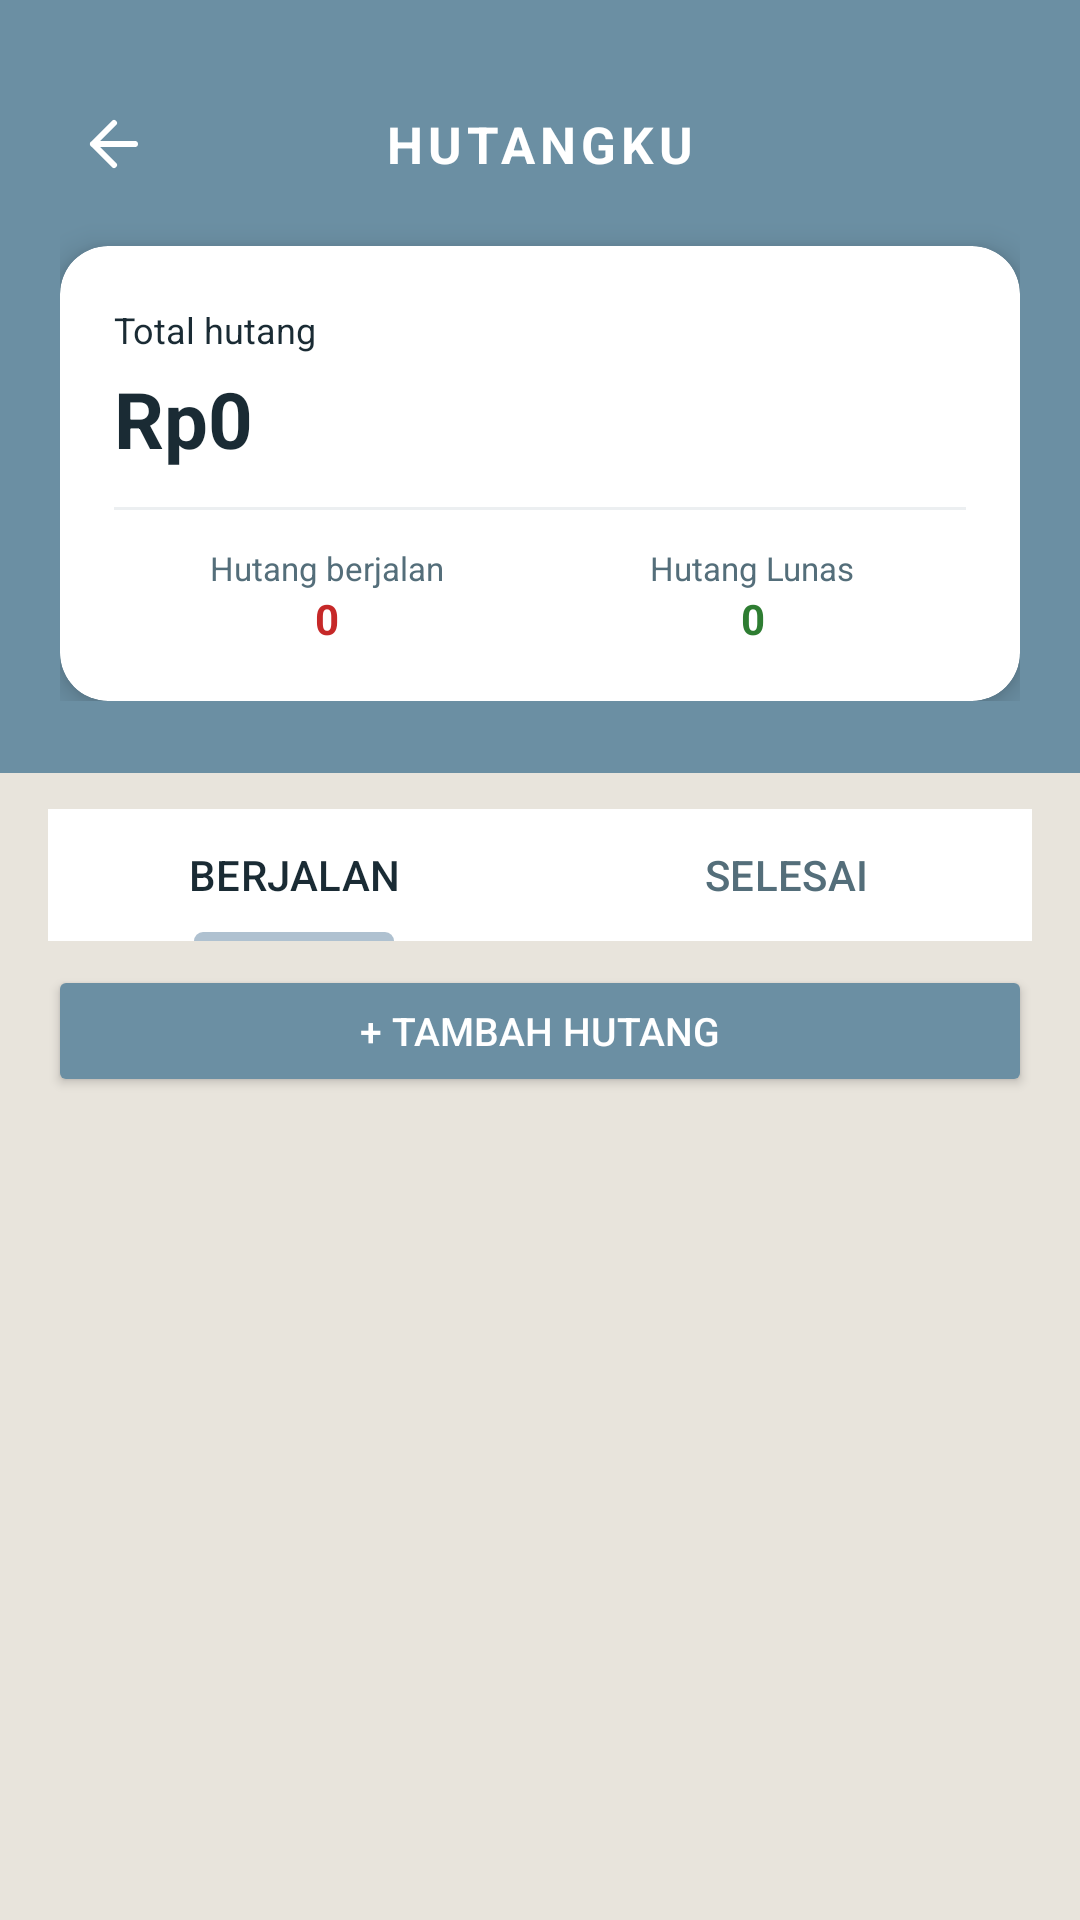

This screen was rendered from an Android layout file. Write that file and the resources it references.
<!-- AndroidManifest.xml: application theme Theme.AppMoneeGo -->
<!-- res/layout/fragment_hutang.xml -->
<?xml version="1.0" encoding="utf-8"?>
<LinearLayout xmlns:android="http://schemas.android.com/apk/res/android"
    xmlns:app="http://schemas.android.com/apk/res-auto"
    android:layout_width="match_parent"
    android:layout_height="match_parent"
    android:orientation="vertical"
    android:background="@color/bg_main">

    
    <LinearLayout
        android:layout_width="match_parent"
        android:layout_height="wrap_content"
        android:orientation="vertical"
        android:background="@color/bg_header"
        android:paddingStart="20dp"
        android:paddingEnd="20dp"
        android:paddingTop="30dp"
        android:paddingBottom="24dp">

        <RelativeLayout
            android:layout_width="match_parent"
            android:layout_height="wrap_content"
            android:layout_marginBottom="16dp">

            <ImageButton
                android:id="@+id/ibBack"
                android:layout_width="36dp"
                android:layout_height="36dp"
                android:layout_centerVertical="true"
                android:layout_alignParentStart="true"
                android:background="?attr/selectableItemBackgroundBorderless"
                android:src="@drawable/ic_arrow_left"
                app:tint="@android:color/white"
                android:contentDescription="Kembali"/>

            <TextView
                android:layout_width="wrap_content"
                android:layout_height="wrap_content"
                android:layout_centerInParent="true"
                android:text="@string/title_hutang"
                android:textColor="@android:color/white"
                android:textSize="17sp"
                android:textStyle="bold"
                android:letterSpacing="0.1"/>
        </RelativeLayout>

        
        <androidx.cardview.widget.CardView
            android:layout_width="match_parent"
            android:layout_height="wrap_content"
            app:cardBackgroundColor="@color/bg_card"
            app:cardCornerRadius="16dp"
            app:cardElevation="6dp">

            <LinearLayout
                android:layout_width="match_parent"
                android:layout_height="wrap_content"
                android:orientation="vertical"
                android:padding="18dp">

                
                <LinearLayout
                    android:layout_width="match_parent"
                    android:layout_height="wrap_content"
                    android:orientation="horizontal"
                    android:gravity="center_vertical">

                    <TextView
                        android:layout_width="0dp"
                        android:layout_height="wrap_content"
                        android:layout_weight="1"
                        android:text="@string/label_total_hutang"
                        android:textColor="@color/text_primary"
                        android:textSize="12sp"/>

                    <ImageView
                        android:id="@+id/ivEye"
                        android:layout_width="20dp"
                        android:layout_height="20dp"
                        android:src="@drawable/ic_eye"
                        android:clickable="true"
                        android:focusable="true"
                        app:tint="@color/text_primary"
                        android:background="?attr/selectableItemBackgroundBorderless"
                        android:contentDescription="Sembunyikan nominal"/>
                </LinearLayout>

                
                <TextView
                    android:id="@+id/tvTotalHutang"
                    android:layout_width="wrap_content"
                    android:layout_height="wrap_content"
                    android:text="Rp0"
                    android:textColor="@color/text_primary"
                    android:textSize="26sp"
                    android:textStyle="bold"
                    android:layout_marginTop="2dp"/>

                
                <View
                    android:layout_width="match_parent"
                    android:layout_height="1dp"
                    android:background="@color/divider"
                    android:layout_marginTop="12dp"
                    android:layout_marginBottom="12dp"/>

                
                <LinearLayout
                    android:layout_width="match_parent"
                    android:layout_height="wrap_content"
                    android:orientation="horizontal"
                    android:weightSum="2">

                    
                    <LinearLayout
                        android:layout_width="0dp"
                        android:layout_height="wrap_content"
                        android:layout_weight="1"
                        android:orientation="vertical"
                        android:gravity="center">

                        <TextView
                            android:layout_width="wrap_content"
                            android:layout_height="wrap_content"
                            android:text="@string/label_hutang_berjalan"
                            android:textColor="@color/text_secondary"
                            android:textSize="11sp"/>

                        <TextView
                            android:id="@+id/tvStatBerjalan"
                            android:layout_width="wrap_content"
                            android:layout_height="wrap_content"
                            android:text="0"
                            android:textColor="@color/expense_red"
                            android:textSize="14sp"
                            android:textStyle="bold"/>
                    </LinearLayout>

                    
                    <LinearLayout
                        android:layout_width="0dp"
                        android:layout_height="wrap_content"
                        android:layout_weight="1"
                        android:orientation="vertical"
                        android:gravity="center">

                        <TextView
                            android:id="@+id/tvLabelLunasBulan"
                            android:layout_width="wrap_content"
                            android:layout_height="wrap_content"
                            android:text="@string/label_hutang_lunas_stat"
                            android:textColor="@color/text_secondary"
                            android:textSize="11sp"/>

                        <TextView
                            android:id="@+id/tvStatLunas"
                            android:layout_width="wrap_content"
                            android:layout_height="wrap_content"
                            android:text="0"
                            android:textColor="@color/income_green"
                            android:textSize="14sp"
                            android:textStyle="bold"/>
                    </LinearLayout>
                </LinearLayout>

            </LinearLayout>
        </androidx.cardview.widget.CardView>
    </LinearLayout>

    
    <com.google.android.material.tabs.TabLayout
        android:id="@+id/tabLayoutHutang"
        android:layout_width="match_parent"
        android:layout_height="44dp"
        android:layout_marginStart="16dp"
        android:layout_marginEnd="16dp"
        android:layout_marginTop="12dp"
        android:background="@color/bg_card"
        app:tabIndicatorColor="#AFC1D0"
        app:tabIndicatorHeight="3dp"
        app:tabRippleColor="@null"
        app:tabSelectedTextColor="@color/text_primary"
        app:tabTextColor="@color/text_secondary">

        <com.google.android.material.tabs.TabItem
            android:layout_width="wrap_content"
            android:layout_height="wrap_content"
            android:text="@string/tab_berjalan"/>

        <com.google.android.material.tabs.TabItem
            android:layout_width="wrap_content"
            android:layout_height="wrap_content"
            android:text="@string/tab_selesai"/>
    </com.google.android.material.tabs.TabLayout>

    
    <Button
        android:id="@+id/btnTambahHutang"
        android:layout_width="match_parent"
        android:layout_height="44dp"
        android:layout_marginStart="16dp"
        android:layout_marginEnd="16dp"
        android:layout_marginTop="8dp"
        android:text="@string/btn_tambah_hutang"
        android:textColor="@android:color/white"
        android:backgroundTint="@color/bg_header"
        android:textSize="13sp"
        app:cornerRadius="10dp"/>

    
    <FrameLayout
        android:layout_width="match_parent"
        android:layout_height="0dp"
        android:layout_weight="1">

        <androidx.recyclerview.widget.RecyclerView
            android:id="@+id/rvHutang"
            android:layout_width="match_parent"
            android:layout_height="match_parent"
            android:padding="16dp"
            android:clipToPadding="false"/>

        <LinearLayout
            android:id="@+id/layoutEmpty"
            android:layout_width="match_parent"
            android:layout_height="match_parent"
            android:orientation="vertical"
            android:gravity="center"
            android:visibility="gone">

            <ImageView
                android:id="@+id/ivEmpty"
                android:layout_width="64dp"
                android:layout_height="64dp"
                android:src="@drawable/ic_hutang"
                app:tint="@color/text_secondary"
                android:alpha="1"/>

            <TextView
                android:id="@+id/tvEmpty"
                android:layout_width="wrap_content"
                android:layout_height="wrap_content"
                android:text="@string/empty_hutang"
                android:textColor="@color/text_secondary"
                android:textSize="13sp"
                android:layout_marginTop="8dp"/>
        </LinearLayout>

    </FrameLayout>

</LinearLayout>
<!-- resources referenced by this layout -->
<resources>
  <color name="bg_card">#FFFFFF</color>
  <color name="bg_header">#6B8FA3</color>
  <color name="bg_main">#E8E4DC</color>
  <color name="divider">#ECEFF1</color>
  <color name="expense_red">#C62828</color>
  <color name="income_green">#2E7D32</color>
  <color name="text_primary">#1A2B34</color>
  <color name="text_secondary">#546E7A</color>
  <!-- drawable ic_arrow_left (drawable) -->
  <?xml version="1.0" encoding="utf-8"?>
  <vector xmlns:android="http://schemas.android.com/apk/res/android"
      android:width="24dp"
      android:height="24dp"
      android:viewportWidth="24"
      android:viewportHeight="24">
      <path
          android:fillColor="@android:color/transparent"
          android:strokeColor="#FFFFFF"
          android:strokeWidth="2"
          android:strokeLineCap="round"
          android:strokeLineJoin="round"
          android:pathData="M19,12 L5,12 M5,12 L12,19 M5,12 L12,5"/>
  </vector>
  <!-- drawable ic_hutang (drawable) -->
  <?xml version="1.0" encoding="utf-8"?>
  <vector xmlns:android="http://schemas.android.com/apk/res/android"
      android:width="24dp"
      android:height="24dp"
      android:viewportWidth="24"
      android:viewportHeight="24">
  
      
      <path
          android:fillColor="#2D4A6E"
          android:pathData="M21,18V19C21,20.1 20.1,21 19,21H5C3.89,21 3,20.1 3,19V5C3,3.9 3.89,3 5,3H19C20.1,3 21,3.9 21,5V6H12C10.89,6 10,6.9 10,8V16C10,17.1 10.89,18 12,18H21ZM12,16H22V8H12V16ZM16,13.5C15.17,13.5 14.5,12.83 14.5,12C14.5,11.17 15.17,10.5 16,10.5C16.83,10.5 17.5,11.17 17.5,12C17.5,12.83 16.83,13.5 16,13.5Z"/>
  </vector>
  <string name="btn_tambah_hutang">+ Tambah hutang</string>
  <string name="empty_hutang">Belum ada hutang</string>
  <string name="label_hutang_berjalan">Hutang berjalan</string>
  <string name="label_hutang_lunas_stat">Hutang Lunas</string>
  <string name="label_total_hutang">Total hutang</string>
  <string name="tab_berjalan">BERJALAN</string>
  <string name="tab_selesai">SELESAI</string>
  <string name="title_hutang">HUTANGKU</string>
  <style name="Theme.AppMoneeGo" parent="Base.Theme.AppMoneeGo">
          <item name="colorPrimary">#4A6FA5</item>
          <item name="colorOnPrimary">#FFFFFF</item>
          <item name="colorSecondary">#6B8FA3</item>
          <item name="colorOnSecondary">#FFFFFF</item>
          <item name="colorSurface">#FFFFFF</item>
          <item name="colorOnSurface">#1A2B34</item>
          <item name="colorOnSurfaceVariant">#546E7A</item>
          <item name="android:colorBackground">#E8E4DC</item>
          <item name="colorOnBackground">#1A2B34</item>
          <item name="colorControlActivated">@color/income_green</item>
          <item name="android:windowBackground">@color/bg_main</item>
          <item name="bottomNavigationStyle">@style/MoneeGoBottomNav</item>
      </style>
  <style name="Base.Theme.AppMoneeGo" parent="Theme.Material3.DayNight.NoActionBar">
      </style>
  <style name="MoneeGoBottomNav" parent="Widget.MaterialComponents.BottomNavigationView">
          <item name="android:background">@color/bg_bottom_nav</item>
          <item name="itemIconTint">#4A6FA5</item>
          <item name="itemTextColor">#4A6FA5</item>
      </style>
  <color name="bg_bottom_nav">#FFFFFF</color>
</resources>
